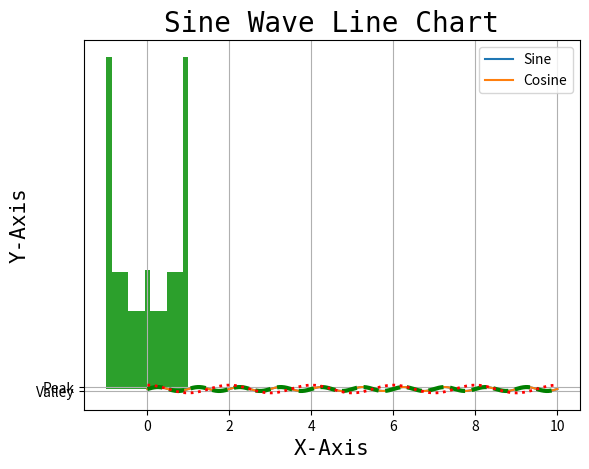
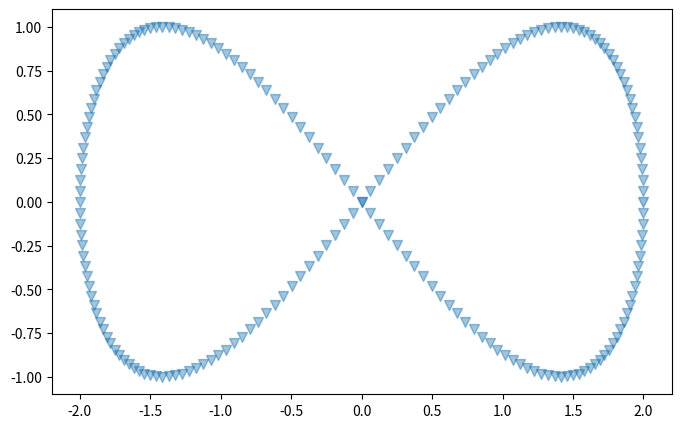

Python code for these plots, in order:
import matplotlib.pyplot as plt
import numpy as np
import pandas as pd

# this statement allows the visuals to render within your Jupyter Notebook
%matplotlib inline 

step = 0.01
x = np.arange(0,10+step,step)
y = np.sin(2*np.pi*x)

plt.plot(x,y)
plt.title('Sine Wave Line Chart', fontsize= 20,family='monospace')
plt.xlabel('X-Axis', fontsize= 15,family='monospace')
plt.ylabel('Y-Axis', fontsize= 15,family='monospace');

plt.plot(x,y)
plt.grid()
ticks_x = np.linspace(0, 10, 6)
ticks_y = [-1,1]
vals_y = ['Valley','Peak']
plt.xticks(ticks_x)
plt.yticks(ticks_y, vals_y);

y2 = 2*np.cos(np.pi*x)
plt.plot(x,y,'g--',linewidth = 3)
plt.plot(x,y2,color='r',linestyle=':',linewidth = 2)
plt.legend(['Sine','Cosine']);

plt.hist(y,15);

plt.figure(figsize=[8,5])
plt.scatter(y2,y,alpha = 0.1,marker = 'v',s=50);

plt.figure(figsize = [15, 10])

plt.subplot(2,2,1)
plt.plot(x,y)
plt.axis([-3,13,-3,3])

plt.subplot(2,2,2)
plt.plot(x,y2,'--')

plt.subplot(2,2,3)
plt.scatter(y,y**2)
plt.title('y-squared')

plt.subplot(2,2,4)
plt.semilogy(y,y**2);

plt.plot(x,y)

plt.annotate('Peak', xy=(x[y.argmax()], y[y.argmax()]), xytext=(1, 0.5),
             arrowprops=dict(facecolor='blue'),fontsize = 15, backgroundcolor = 'yellow');

plt.text(6,0,'Some Text',fontsize = 20,backgroundcolor = 'red',color = 'blue'); # x and y position of start of text

